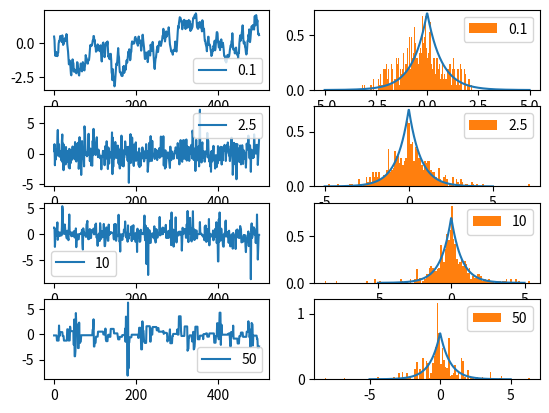

Here is the Python script that generated this plot:
"""Implementation of Symmetric Metropolis-Hasting algorithm."""
import typing as t

import numpy as np


def metropolis_hasting(
        initial_theta: t.Union[float, np.ndarray],
        num_samples: int,
        log_target: t.Callable[[t.Union[float, np.ndarray]], float],
        proposal_sampler: t.Callable[[t.Union[float, np.ndarray]], t.
                                     Union[float, np.ndarray]],
        proposal_log_density: t.Optional[t.Callable[
            [t.Union[float, np.ndarray], t.Union[float, np.
                                                 ndarray]], float]] = None,
        discard_warm_up: bool = True,
        warm_up_frac: float = 0.5,
        verbose: bool = False,
        return_acceptance_rate: bool = False,
        random_state: t.Optional[int] = None) -> np.ndarray:
    """Symmetric case of Metropolis-Hasting algorithm."""
    if num_samples <= 0:
        raise ValueError("'num_samples' must be a positive value.")

    if discard_warm_up and not 0 <= warm_up_frac < 1:
        raise ValueError("'warm_up_frac' must be in [0.0, 1.0) range.")

    if random_state is not None:
        np.random.seed(random_state)

    theta = initial_theta
    theta_log_targ = log_target(theta)

    if isinstance(initial_theta, (int, float, np.number)):
        thetas = np.zeros(num_samples)

    else:
        thetas = np.zeros((num_samples, initial_theta.size))

    hits = 0

    for ind in np.arange(num_samples):
        theta_proposed = proposal_sampler(theta)
        log_theta_prop = log_target(theta_proposed)

        q_term = 0.0
        if proposal_log_density is not None:
            q_term = (proposal_log_density(theta, theta_proposed) -
                      proposal_log_density(theta_proposed, theta))

        if np.log(np.random.uniform(
                0, 1)) < log_theta_prop - theta_log_targ + q_term:
            theta = theta_proposed
            theta_log_targ = log_theta_prop
            hits += 1

        thetas[ind] = theta

    acceptance_rate = hits / num_samples

    if verbose:
        print("Acceptance rate: {}".format(acceptance_rate))
        print("Theoretically expected: [0.23, 0.50] (results is {}.)".format(
            "optimal" if 0.23 <= acceptance_rate <= 0.50 else "not optimal"))

    if discard_warm_up:
        ret_thetas = thetas[int(warm_up_frac * num_samples):]

    else:
        ret_thetas = thetas

    if return_acceptance_rate:
        return ret_thetas, acceptance_rate

    return ret_thetas


def symm_metropolis_hasting(
        initial_theta: float,
        num_samples: int,
        log_target: t.Callable[[float], float],
        proposal_sampler: t.Callable[[float], float],
        discard_warm_up: bool = True,
        warm_up_frac: float = 0.5,
        verbose: bool = False,
        return_acceptance_rate: bool = False,
        random_state: t.Optional[int] = None) -> np.ndarray:
    """Symmetric case of Metropolis-Hasting algorithm."""
    ret = metropolis_hasting(
        initial_theta=initial_theta,
        num_samples=num_samples,
        log_target=log_target,
        proposal_sampler=proposal_sampler,
        proposal_log_density=None,
        discard_warm_up=discard_warm_up,
        warm_up_frac=warm_up_frac,
        verbose=verbose,
        return_acceptance_rate=return_acceptance_rate,
        random_state=random_state)

    return ret


def _experiment() -> None:
    """Experiment 01."""
    import matplotlib.pyplot as plt
    import scipy.stats

    random_seed = 16
    np.random.seed(random_seed)

    laplace_dist = scipy.stats.laplace(loc=0.0, scale=1.0 / (2**0.5))
    test_vals = np.linspace(-5, 5, 500)

    for plot_id, scale in enumerate([0.1, 2.5, 10, 50]):
        thetas = symm_metropolis_hasting(
            initial_theta=0.0,
            num_samples=10000,
            log_target=lambda x: -np.abs(x),
            proposal_sampler=
            lambda theta: theta + np.random.normal(loc=0.0, scale=scale),
            discard_warm_up=True,
            warm_up_frac=0.5,
            verbose=True,
            random_state=random_seed)

        plt.subplot(4, 2, plot_id * 2 + 1)
        plt.plot(thetas[::10], label=str(scale))
        plt.legend()

        plt.subplot(4, 2, plot_id * 2 + 2)
        plt.plot(test_vals, laplace_dist.pdf(test_vals))
        plt.hist(thetas[::10], bins=128, density=True, label=str(scale))
        plt.legend()

    plt.show()


if __name__ == "__main__":
    _experiment()
